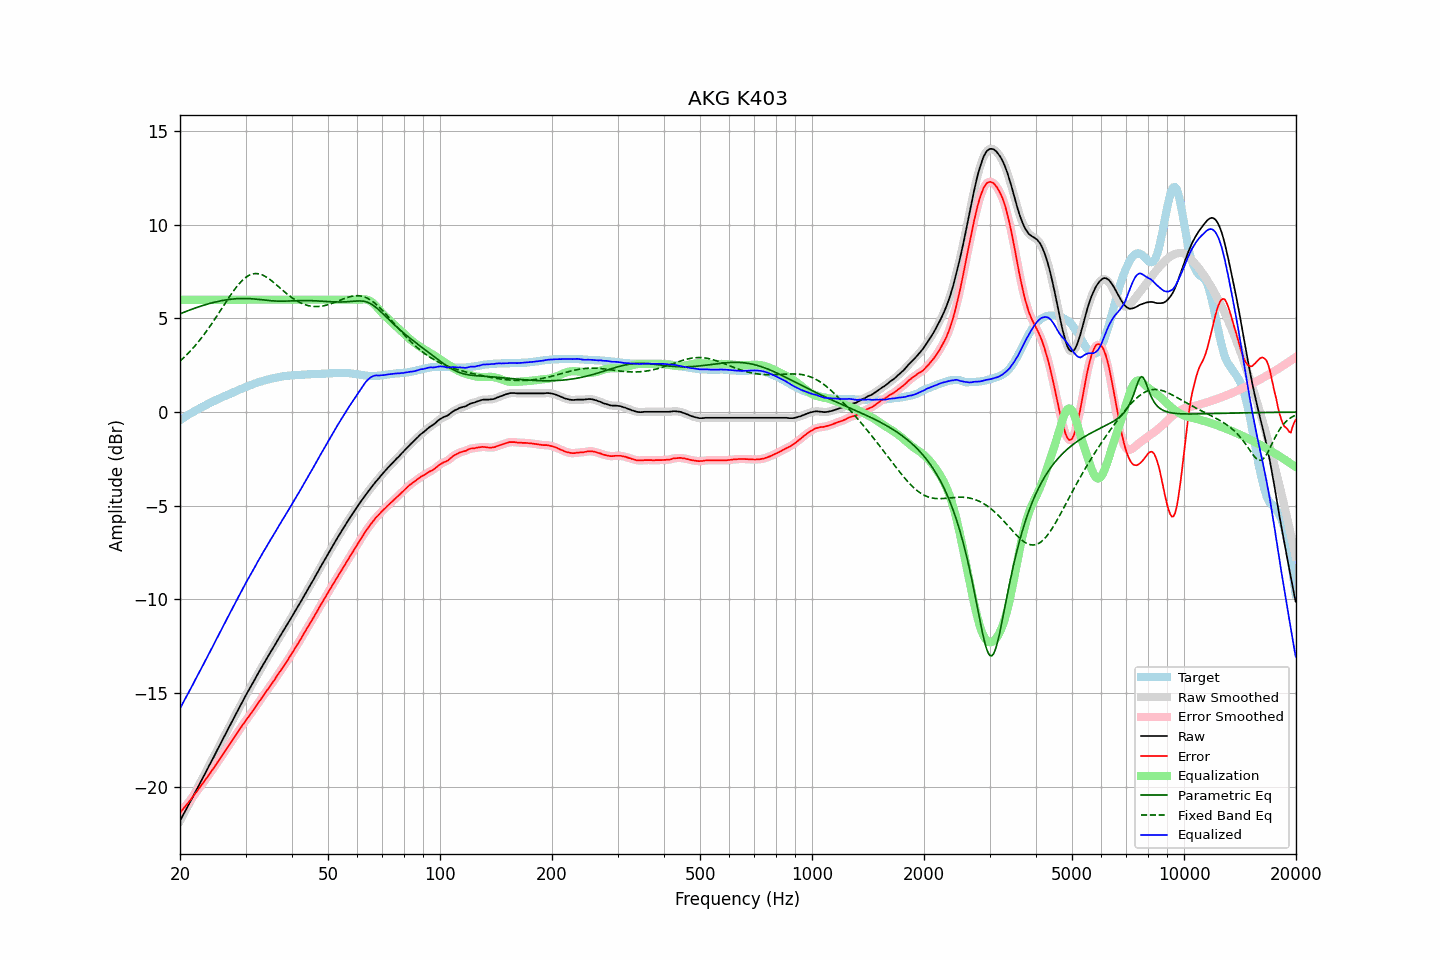

Source data for this figure (header and first rows):
frequency, raw, error, smoothed, error_smoothed, equalization, parametric_eq, fixed_band_eq, equalized_raw, equalized_smoothed, target
20.00, -21.82, -21.39, -21.82, -21.39, 6.00, 5.25, 2.72, -15.82, -15.82, -0.43
20.20, -21.66, -21.29, -21.66, -21.29, 6.00, 5.28, 2.80, -15.66, -15.66, -0.37
20.40, -21.50, -21.18, -21.50, -21.19, 6.00, 5.32, 2.88, -15.50, -15.50, -0.32
20.61, -21.35, -21.08, -21.34, -21.08, 6.00, 5.35, 2.96, -15.35, -15.34, -0.26
20.81, -21.18, -20.97, -21.18, -20.98, 6.00, 5.38, 3.05, -15.18, -15.18, -0.21
21.02, -21.02, -20.87, -21.02, -20.87, 6.00, 5.42, 3.13, -15.02, -15.02, -0.15
21.23, -20.86, -20.76, -20.86, -20.76, 6.00, 5.45, 3.22, -14.86, -14.86, -0.10
21.44, -20.70, -20.65, -20.70, -20.65, 6.00, 5.48, 3.31, -14.70, -14.70, -0.05
21.66, -20.55, -20.54, -20.54, -20.54, 6.00, 5.51, 3.41, -14.55, -14.54, -0.00
21.87, -20.37, -20.42, -20.38, -20.43, 6.00, 5.54, 3.51, -14.37, -14.38, 0.05
22.09, -20.21, -20.31, -20.21, -20.31, 6.00, 5.57, 3.61, -14.21, -14.21, 0.10
22.31, -20.05, -20.20, -20.05, -20.19, 6.00, 5.60, 3.71, -14.05, -14.05, 0.15
22.54, -19.89, -20.07, -19.89, -20.08, 6.00, 5.63, 3.81, -13.89, -13.89, 0.19
22.76, -19.72, -19.96, -19.72, -19.96, 6.00, 5.66, 3.92, -13.72, -13.72, 0.24
22.99, -19.56, -19.84, -19.56, -19.84, 6.00, 5.69, 4.03, -13.56, -13.56, 0.28
23.22, -19.39, -19.72, -19.40, -19.72, 6.00, 5.71, 4.15, -13.39, -13.40, 0.33
23.45, -19.23, -19.60, -19.23, -19.60, 6.00, 5.74, 4.26, -13.23, -13.23, 0.37
23.69, -19.08, -19.49, -19.07, -19.49, 6.00, 5.77, 4.38, -13.08, -13.07, 0.42
23.92, -18.90, -19.36, -18.90, -19.37, 6.00, 5.79, 4.50, -12.90, -12.90, 0.46
24.16, -18.74, -19.25, -18.74, -19.25, 6.00, 5.81, 4.63, -12.74, -12.74, 0.51
24.40, -18.57, -19.12, -18.57, -19.12, 6.00, 5.84, 4.75, -12.57, -12.57, 0.55
24.65, -18.41, -19.00, -18.41, -19.00, 6.00, 5.86, 4.88, -12.41, -12.41, 0.59
24.89, -18.24, -18.87, -18.24, -18.87, 6.00, 5.88, 5.01, -12.24, -12.24, 0.63
25.14, -18.07, -18.74, -18.08, -18.74, 6.00, 5.90, 5.14, -12.07, -12.08, 0.67
25.39, -17.91, -18.62, -17.91, -18.62, 6.00, 5.92, 5.27, -11.91, -11.91, 0.71
25.65, -17.74, -18.49, -17.74, -18.49, 6.00, 5.94, 5.40, -11.74, -11.74, 0.75
25.91, -17.58, -18.36, -17.58, -18.36, 6.00, 5.95, 5.53, -11.58, -11.58, 0.79
26.16, -17.40, -18.23, -17.41, -18.23, 6.00, 5.97, 5.67, -11.40, -11.41, 0.83
26.43, -17.25, -18.10, -17.24, -18.10, 6.00, 5.98, 5.80, -11.25, -11.24, 0.86
26.69, -17.07, -17.97, -17.08, -17.97, 6.00, 6.00, 5.93, -11.07, -11.08, 0.90
26.96, -16.91, -17.85, -16.91, -17.85, 6.00, 6.01, 6.06, -10.91, -10.91, 0.94
27.23, -16.75, -17.71, -16.75, -17.72, 6.00, 6.02, 6.19, -10.75, -10.75, 0.97
27.50, -16.58, -17.59, -16.58, -17.59, 6.00, 6.03, 6.31, -10.58, -10.58, 1.01
27.77, -16.41, -17.46, -16.42, -17.46, 6.00, 6.04, 6.44, -10.41, -10.42, 1.05
28.05, -16.25, -17.33, -16.25, -17.33, 6.00, 6.05, 6.55, -10.25, -10.25, 1.08
28.33, -16.09, -17.21, -16.09, -17.21, 6.00, 6.05, 6.67, -10.09, -10.09, 1.12
28.62, -15.93, -17.08, -15.93, -17.08, 6.00, 6.06, 6.77, -9.93, -9.93, 1.16
28.90, -15.76, -16.96, -15.76, -16.96, 6.00, 6.06, 6.87, -9.76, -9.76, 1.20
29.19, -15.59, -16.82, -15.60, -16.83, 6.00, 6.07, 6.97, -9.59, -9.60, 1.23
29.48, -15.43, -16.70, -15.43, -16.70, 6.00, 6.07, 7.05, -9.43, -9.43, 1.27
29.78, -15.27, -16.58, -15.27, -16.58, 6.00, 6.07, 7.13, -9.27, -9.27, 1.31
30.08, -15.12, -16.45, -15.12, -16.46, 6.00, 6.07, 7.20, -9.12, -9.12, 1.34
30.38, -14.97, -16.34, -14.97, -16.34, 6.00, 6.06, 7.26, -8.97, -8.97, 1.38
30.68, -14.81, -16.22, -14.81, -16.22, 6.00, 6.06, 7.31, -8.81, -8.81, 1.41
30.99, -14.66, -16.11, -14.66, -16.11, 6.00, 6.05, 7.34, -8.66, -8.66, 1.45
31.30, -14.51, -15.98, -14.51, -15.99, 6.00, 6.05, 7.37, -8.51, -8.51, 1.48
31.61, -14.35, -15.86, -14.35, -15.86, 6.00, 6.04, 7.39, -8.35, -8.35, 1.51
31.93, -14.21, -15.74, -14.20, -15.74, 6.00, 6.03, 7.40, -8.21, -8.20, 1.54
32.24, -14.04, -15.61, -14.05, -15.62, 6.00, 6.03, 7.40, -8.04, -8.05, 1.57
32.57, -13.89, -15.49, -13.89, -15.49, 6.00, 6.02, 7.38, -7.89, -7.89, 1.60
32.89, -13.74, -15.37, -13.74, -15.37, 6.00, 6.01, 7.36, -7.74, -7.74, 1.63
33.22, -13.59, -15.24, -13.59, -15.25, 6.00, 6.00, 7.33, -7.59, -7.59, 1.65
33.55, -13.44, -15.12, -13.44, -15.12, 6.00, 5.99, 7.29, -7.44, -7.44, 1.68
33.89, -13.30, -15.00, -13.30, -15.00, 6.00, 5.98, 7.25, -7.30, -7.30, 1.70
34.23, -13.15, -14.87, -13.16, -14.88, 6.00, 5.97, 7.20, -7.15, -7.16, 1.72
34.57, -13.01, -14.76, -13.01, -14.76, 6.00, 5.96, 7.14, -7.01, -7.01, 1.75
34.92, -12.86, -14.63, -12.87, -14.64, 6.00, 5.95, 7.08, -6.86, -6.87, 1.77
35.27, -12.72, -14.51, -12.73, -14.52, 6.00, 5.94, 7.01, -6.72, -6.73, 1.79
35.62, -12.58, -14.39, -12.58, -14.39, 6.00, 5.94, 6.94, -6.58, -6.58, 1.81
35.97, -12.44, -14.27, -12.44, -14.26, 6.00, 5.93, 6.87, -6.44, -6.44, 1.83
... 635 more rows
